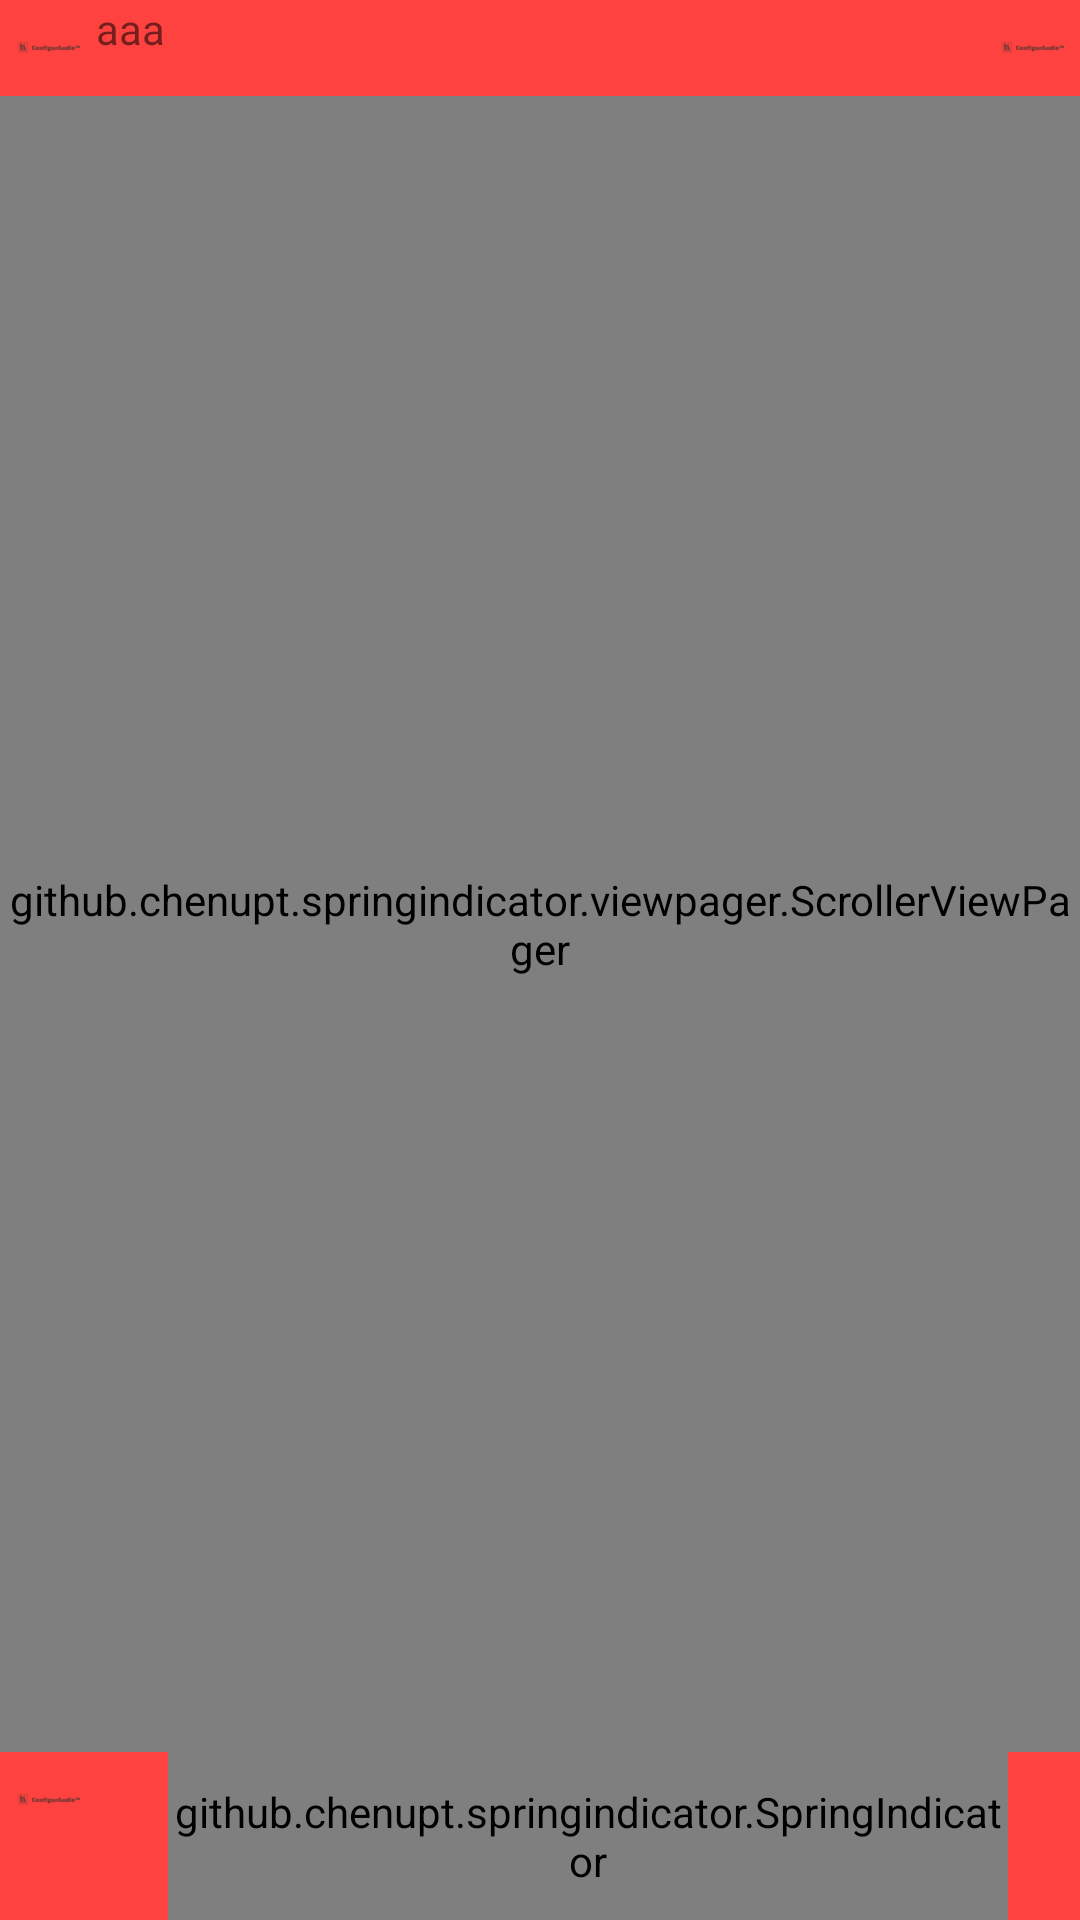

Here is an Android app screen rendered from its layout file. Give the layout XML and the strings, colors and styles it references.
<!-- AndroidManifest.xml: application theme AppTheme -->
<!-- res/layout/activity_main2.xml -->
<?xml version="1.0" encoding="utf-8"?>
<LinearLayout xmlns:android="http://schemas.android.com/apk/res/android"
    xmlns:tools="http://schemas.android.com/tools"
    android:layout_width="match_parent"
    android:layout_height="match_parent"
    tools:context="com.audio.kramer.configureaudio.MainActivity"
    android:orientation="vertical">

    <LinearLayout  android:layout_width="match_parent"
        android:layout_height="wrap_content"
        android:background="@color/topBottomBar"
        android:id="@+id/top_bar">

        <ImageView android:layout_height="wrap_content"
            android:layout_width="wrap_content"
            android:id="@+id/logo_icon"
            android:src="@drawable/ic_action_name"/>
        <TextView android:layout_height="match_parent"
            android:layout_width="wrap_content"
            android:text="aaa"
            android:layout_weight="1"/>
        <ImageView android:layout_height="wrap_content"
            android:layout_width="wrap_content"
            android:id="@+id/login_icon"
            android:src="@drawable/ic_action_name"
            />

    </LinearLayout>

    <FrameLayout
        android:layout_width="match_parent"
        android:layout_weight="1"
        android:layout_height="wrap_content">

        <github.chenupt.springindicator.viewpager.ScrollerViewPager
            android:id="@+id/view_pager"
            android:layout_width="match_parent"
            android:layout_height="match_parent"
            android:layout_gravity="center" />
    </FrameLayout>
    

    <LinearLayout android:layout_height="wrap_content"
        android:layout_width="match_parent"
        android:id="@+id/bottom_bar"
        android:background="@color/topBottomBar">
        <ImageView android:layout_height="wrap_content"
            android:layout_width="wrap_content"
            android:src="@drawable/ic_action_name" />
        <github.chenupt.springindicator.SpringIndicator xmlns:app="http://schemas.android.com/apk/res-auto"
            app:siTextSize="18sp"
            app:siIndicatorColors="@array/indicator_colors"
            app:siTextColor="@android:color/white"
            app:siSelectedTextColor="@android:color/white"
            app:siIndicatorColor="@color/colorPrimary"
            android:id="@+id/indicator"
            android:layout_width="match_parent"
            android:layout_height="56dp"
            android:layout_marginLeft="24dp"
            android:layout_marginRight="24dp" />

    </LinearLayout>
</LinearLayout>
<!-- resources referenced by this layout -->
<resources>
  <color name="colorPrimary">#3F51B5</color>
  <color name="topBottomBar">#fe423f</color>
  <!-- drawable ic_action_name: png bitmap (drawable-hdpi, 359 bytes) -->
  <style name="AppTheme" parent="Theme.AppCompat.Light.NoActionBar">
          
          <item name="colorPrimary">@color/colorPrimary</item>
          <item name="colorPrimaryDark">@color/colorPrimaryDark</item>
          <item name="colorAccent">@color/colorAccent</item>
      </style>
  <color name="colorPrimaryDark">#303F9F</color>
  <color name="colorAccent">#FF4081</color>
</resources>
